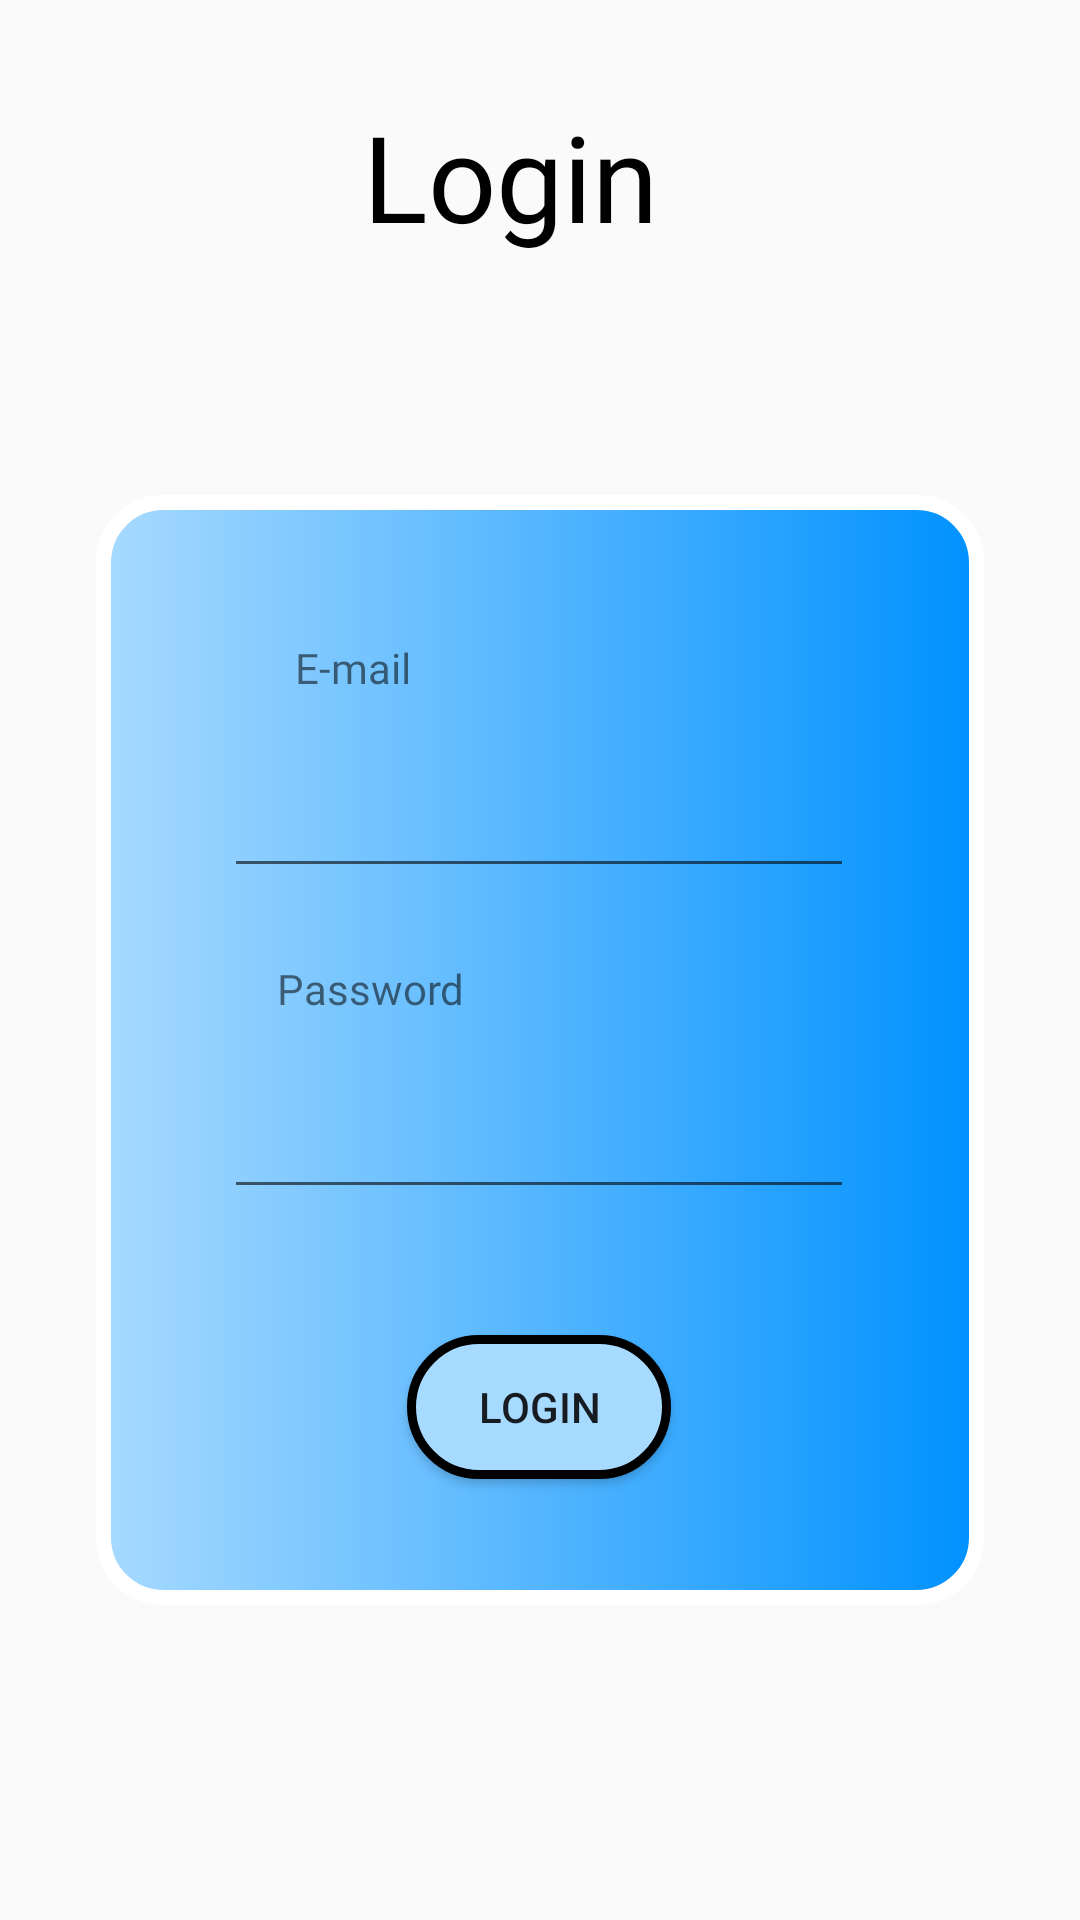

Here is an Android app screen rendered from its layout file. Give the layout XML and the strings, colors and styles it references.
<!-- AndroidManifest.xml: application theme Theme.AppCompat.Light.NoActionBar -->
<!-- res/layout/activity_login.xml -->
<?xml version="1.0" encoding="utf-8"?>
<androidx.constraintlayout.widget.ConstraintLayout xmlns:android="http://schemas.android.com/apk/res/android"
    xmlns:app="http://schemas.android.com/apk/res-auto"
    xmlns:tools="http://schemas.android.com/tools"
    android:layout_width="match_parent"
    android:layout_height="match_parent"
    tools:context=".ui.auth.LoginActivity">

    <TextView
        android:id="@+id/loginTV"
        android:layout_width="118dp"
        android:layout_height="60dp"
        android:layout_marginTop="32dp"
        android:fontFamily="@font/allerta_stencil"
        android:text="Login"
        android:textColor="@color/black"
        android:textSize="40sp"
        app:layout_constraintEnd_toEndOf="parent"
        app:layout_constraintStart_toStartOf="parent"
        app:layout_constraintTop_toTopOf="parent" />

    <View
        android:id="@+id/roundLoginView"
        android:layout_width="0dp"
        android:layout_height="370dp"
        android:layout_marginStart="32dp"
        android:layout_marginEnd="32dp"
        android:layout_marginBottom="32dp"
        android:background="@drawable/rounded_box"
        app:layout_constraintBottom_toBottomOf="parent"
        app:layout_constraintEnd_toEndOf="parent"
        app:layout_constraintHorizontal_bias="0.0"
        app:layout_constraintStart_toStartOf="parent"
        app:layout_constraintTop_toBottomOf="@+id/loginTV" />

    <TextView
        android:id="@+id/usernameTV"
        android:layout_width="wrap_content"
        android:layout_height="wrap_content"
        android:layout_marginTop="48dp"
        android:fontFamily="@font/allerta_stencil"
        android:text="E-mail"
        app:layout_constraintEnd_toEndOf="@+id/roundLoginView"
        app:layout_constraintHorizontal_bias="0.258"
        app:layout_constraintStart_toStartOf="@+id/roundLoginView"
        app:layout_constraintTop_toTopOf="@+id/roundLoginView" />

    <TextView
        android:id="@+id/passwordTV"
        android:layout_width="wrap_content"
        android:layout_height="wrap_content"
        android:layout_marginTop="24dp"
        android:fontFamily="@font/allerta_stencil"
        android:text="Password"
        app:layout_constraintEnd_toEndOf="@+id/roundLoginView"
        app:layout_constraintHorizontal_bias="0.258"
        app:layout_constraintStart_toStartOf="@+id/roundLoginView"
        app:layout_constraintTop_toBottomOf="@+id/EmailLogin" />

    <EditText
        android:id="@+id/EmailLogin"
        android:layout_width="wrap_content"
        android:layout_height="wrap_content"
        android:layout_marginTop="16dp"
        android:ems="10"
        android:inputType="textEmailAddress"
        android:minHeight="48dp"
        app:layout_constraintEnd_toEndOf="parent"
        app:layout_constraintHorizontal_bias="0.497"
        app:layout_constraintStart_toStartOf="parent"
        app:layout_constraintTop_toBottomOf="@+id/usernameTV"
        tools:ignore="SpeakableTextPresentCheck" />

    <EditText
        android:id="@+id/PasswordLogin"
        android:layout_width="wrap_content"
        android:layout_height="wrap_content"
        android:layout_marginTop="16dp"
        android:ems="10"
        android:inputType="textPassword"
        android:minHeight="48dp"
        app:layout_constraintEnd_toEndOf="@+id/EmailLogin"
        app:layout_constraintHorizontal_bias="0.0"
        app:layout_constraintStart_toStartOf="@+id/EmailLogin"
        app:layout_constraintTop_toBottomOf="@+id/passwordTV"
        tools:ignore="SpeakableTextPresentCheck" />

    <Button
        android:id="@+id/LoginButton"
        android:layout_width="wrap_content"
        android:layout_height="wrap_content"
        android:background="@drawable/button_oval_shape"
        android:text="Login"
        app:layout_constraintBottom_toBottomOf="@+id/roundLoginView"
        app:layout_constraintEnd_toEndOf="@+id/PasswordLogin"
        app:layout_constraintStart_toStartOf="@+id/PasswordLogin"
        app:layout_constraintTop_toBottomOf="@+id/PasswordLogin" />

</androidx.constraintlayout.widget.ConstraintLayout>
<!-- resources referenced by this layout -->
<resources>
  <color name="black">#FF000000</color>
  <!-- drawable button_oval_shape (drawable) -->
  <?xml version="1.0" encoding="UTF-8"?>
  <shape xmlns:android="http://schemas.android.com/apk/res/android">
      <corners android:radius="50dp" />
      <stroke android:color="#000000" android:width="3dp" />
      <solid android:color="@color/light_blue" />
  </shape>
  <!-- drawable rounded_box (drawable) -->
  <?xml version="1.0" encoding="utf-8"?>
  <shape xmlns:android="http://schemas.android.com/apk/res/android">
      <gradient android:startColor="@color/light_blue" android:endColor="@color/blue" />
      <corners android:radius="20dp" />
      <stroke android:color="@color/white" android:width="5dp"/>
  </shape>
  <color name="light_blue">#A7DAFF</color>
  <color name="blue">#0091FF</color>
  <color name="white">#FFFFFFFF</color>
</resources>
